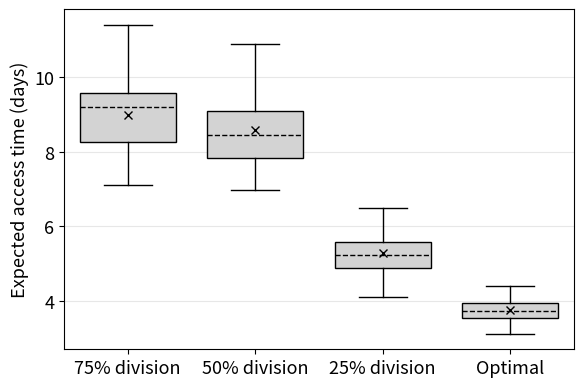

Reproduce this figure in Python.
# -*- coding: utf-8 -*-
"""
Created on April '20'

@author: Sohom Chatterjee
"""
#%%

# Import libraries
import matplotlib.pyplot as plt
import numpy as np
import pandas as pd
 
#%%
# XPOL50
# "\\coe-fs.engr.tamu.edu\Grads\sohom070994\Documents\GitHub\CAPS\CAPS_Paper3\IJOC_MR\FindingASmarterSchedule\XPolicies\50xpol8-4_New2-XPolicy6_Model_8_4W_Copy_ResponseDetail.xlsx"
path="\\coe-fs.engr.tamu.edu\Grads\sohom070994\Documents\GitHub\\"
XPol75 = np.array([9.88759032435348,10.6414260278749,11.4047411198969,8.24174611531707,9.57963840324304,7.82010293868844,8.15058355528466,9.20007888955558,9.77118885763753,9.40441592326961,9.20668587860711,9.53380850103645,9.40182971955856,7.91021384633676,7.1067040433823,9.52162959652754,9.86565744844271,9.01131992339864,8.01962800062332,8.09856614219879,7.14256968868346,9.56454960161834,9.62929517366154,9.35600348370051,8.26471492993461,8.25735792024064,8.27702400640611,8.31765414674513,10.5099480019946,8.93198295707323,9.34622678805058,8.55060467305912])
XPol50 = np.array([9.7585130621526,8.97131935251279,9.3755352142538,8.83700836911064,10.9876268586825,8.46953903356638,8.06111407580388,7.44648201602889,8.56590326164361,8.77772299717802,8.0150286999706,8.96059940655812,8.35738064889915,7.84168736562862,8.41494775878284,10.8809700044361,9.72746657298784,7.4562614885927,8.69651591561441,7.16119680269155,8.30690252488006,8.31158884045546,10.3466435771011,9.00135017400266,7.81338365334355,6.98842852623825,5.8996155567233,7.60980795999337,9.5180261128632,8.40233686805434,10.1341271493801,7.8463519788902])
Optimal=np.array([4.3900923408717,3.77488001533228,3.65683655951233,3.560663810963,3.93497745724651,3.78715171367794,3.71638013974579,3.65372693982899,3.52223458104721,3.72646739497319,3.51914314339282,4.00882569538859,3.41755270563801,3.54478357256661,3.69950712960179,3.83018352035592,4.23478155733677,3.67909747006514,3.74248339674853,3.21112951537752,3.7995996194742,3.84928842512908,3.5253108877206,4.13694345836506,3.79583224106091,4.39071038243269,3.73860166730726,3.12237008304566,4.04502890722104,3.30624261906793,4.22221098124165,3.95306589263621])
XPol25=np.array([6.4875435216886,5.55963653364009,5.5378669573472,5.18787773827957,5.92522477765109,5.15471471909679,4.9269437837455,4.7676154910001,5.30130605898911,5.04381370739986,5.38239469599147,5.76615498703939,5.38133233216579,4.09790256645617,4.7189511666607,5.61862442069422,6.22082946610881,5.15970783036801,4.70214339723045,4.45847256045855,4.79253597494149,6.3519689150777,5.42062187961622,5.53536139501712,5.15812447813332,4.58188825010073,5.28018807585611,5.08168084332822,5.20952923252659,4.54009423017166,6.12067819983476,5.61950288807162])
#%%
data=[XPol75, XPol50, XPol25, Optimal]

fig = plt.figure(figsize=(6,4))

#change fatness
xl=0  
xu=.8

#change distance from ends
s=3.5

# Creating axes instance
ax = fig.add_axes([0.1, 0.1, .85, .85])#if stating two args 1 then axis will not show

# fig, ax = plt.subplots(nrows=1, ncols=2, figsize=(9, 4))
# Creating plot
bp = plt.boxplot(data,patch_artist=True,positions=[.1,.3,.5,.7],showmeans=True,showfliers=False,
                 meanprops={"marker":"x","markeredgecolor":"black"},
                 medianprops=dict(linestyle='dashed', linewidth=1, color='black')
                 )


colors = ['#D3D3D3', '#D3D3D3', '#D3D3D3', '#D3D3D3']

for patch, color in zip(bp['boxes'], colors):
    patch.set_facecolor(color)


plt.xlim(xl,xu)
plt.rcParams["font.family"] = "Times New Roman"
plt.grid(axis = 'y',alpha=0.3)

plt.tick_params(
    axis='x',          # changes apply to the x-axis
    which='both',      # both major and minor ticks are affected
    bottom=True,      # ticks along the bottom edge are off
    top=False,         # ticks along the top edge are off
    labelbottom=True,
    labelsize=13) 
plt.tick_params(
    axis='y',          # changes apply to the x-axis
    labelsize=13)
plt.xticks([.1, .3, .5,.7 ], ["75% division", "50% division", "25% division", "Optimal"])
# plt.xlabel('categories')
plt.ylabel('Expected access time (days)', fontsize=13)

# ax.legend(bp["boxes"], ["75% division policy", "50% division policy", "25% division policy", "Optimal"], loc='upper right')

fig1 = plt.gcf()

# show plot
# plt.plot()
#%%
fig1.savefig('EAT-XpolAll.pdf',dpi=800)  
fig1.show()
# %%
